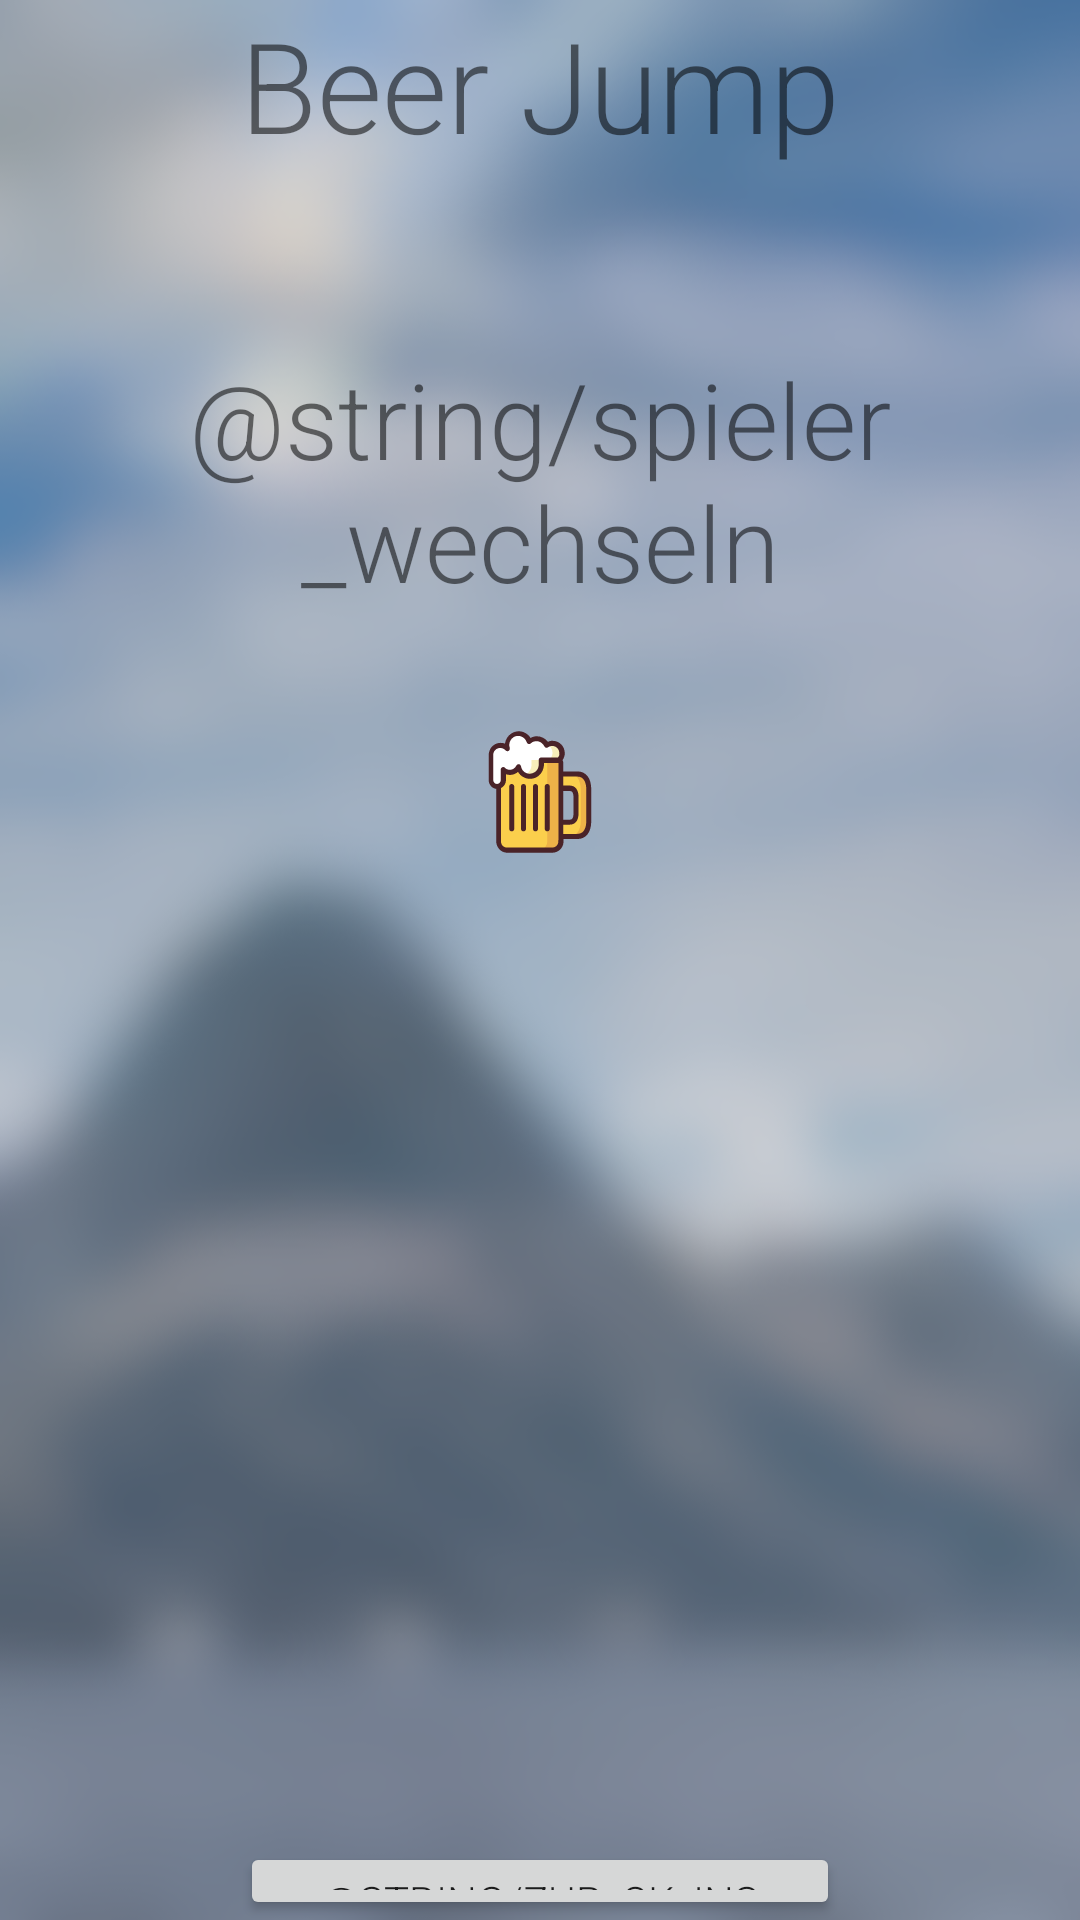

Here is an Android app screen rendered from its layout file. Give the layout XML and the strings, colors and styles it references.
<!-- AndroidManifest.xml: application theme AppTheme -->
<!-- res/layout/activity_change_player.xml -->
<?xml version="1.0" encoding="utf-8"?>
<LinearLayout xmlns:android="http://schemas.android.com/apk/res/android"
    xmlns:app="http://schemas.android.com/apk/res-auto"
    android:orientation="vertical"
    android:layout_width="match_parent"
    android:layout_height="match_parent"
    android:background="@drawable/background">

    <TextView
        android:id="@+id/textView2"
        android:layout_width="match_parent"
        android:layout_height="wrap_content"
        android:fontFamily="sans-serif-light"
        android:text="@string/app_name"
        android:textAlignment="center"
        android:textSize="42sp" />


    <TextView
        android:id="@+id/textHighscore"
        android:layout_width="match_parent"
        android:layout_height="wrap_content"
        android:fontFamily="sans-serif-light"
        android:text="@string/spieler_wechseln"
        android:textAlignment="center"
        android:layout_marginTop="60dp"
        android:textSize="35sp" />

    <ImageView
        android:id="@+id/imageView"
        android:layout_width="match_parent"
        android:layout_height="100dp"
        android:layout_marginTop="10dp"
        android:contentDescription="@string/app_name"
        android:src="@drawable/ic_launcher_foreground" />

    <Button
        android:id="@+id/buttonMenu"
        android:layout_width="200dp"
        android:layout_height="wrap_content"
        android:layout_gravity="center_horizontal"
        android:layout_marginTop="300dp"
        android:fontFamily="sans-serif-light"
        android:text="@string/zur_ck_ins_men" />

</LinearLayout>
<!-- resources referenced by this layout -->
<resources>
  <!-- drawable background: png bitmap (drawable, 128690 bytes) -->
  <!-- drawable ic_launcher_foreground: vector/xml drawable (drawable-v24, 8957 chars, omitted) -->
  <string name="app_name" translatable="false">Beer Jump</string>
  <style name="AppTheme" parent="Theme.AppCompat.Light.DarkActionBar">
          
          <item name="colorPrimary">@color/colorPrimary</item>
          <item name="colorPrimaryDark">@color/colorPrimaryDark</item>
          <item name="colorAccent">@color/colorAccent</item>
      </style>
  <color name="colorPrimary">#6200EE</color>
  <color name="colorPrimaryDark">#3700B3</color>
  <color name="colorAccent">#03DAC5</color>
</resources>
